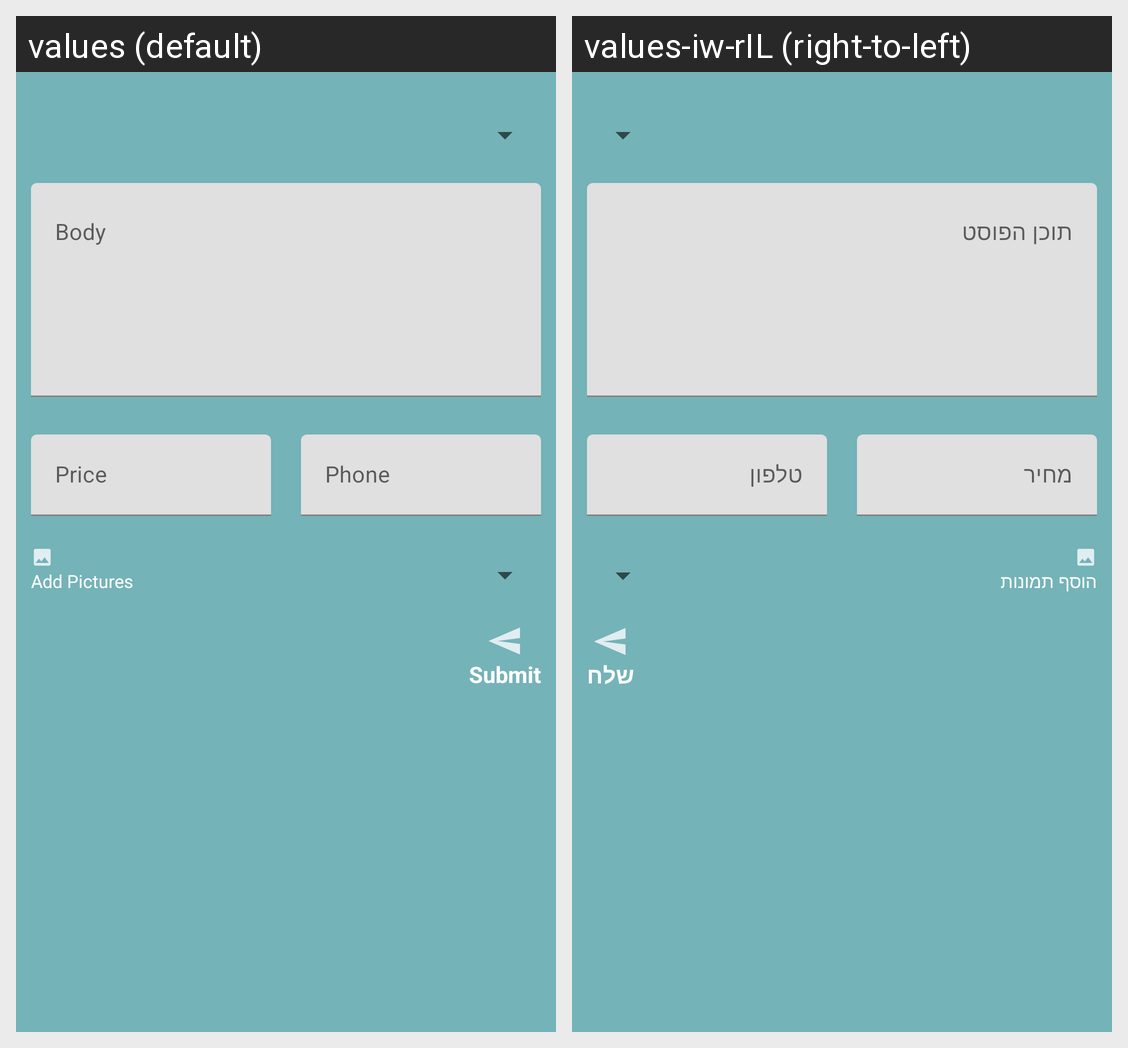

The Android screen above is rendered under two locales of the same app. Produce the string resources it draws, with the default and per-locale values.
Android screen res/layout/dialog_newgearpost.xml rendered under 2 locales, left to right: values (default), values-iw-rIL (right-to-left). Device: Nexus 5 (rendered at 1080×1920; each locale shown at half size, 540×960, under a caption strip naming it); theme AppTheme.
Strings drawn on this screen, with the default value and each locale's value (text and hints the layout hard-codes, and strings that could not be matched under every locale, appear in the picture but are not listed):

post_content
  values: Body
  values-iw-rIL: תוכן הפוסט

price
  values: Price
  values-iw-rIL: מחיר

phone
  values: Phone
  values-iw-rIL: טלפון

upload_images
  values: Add Pictures
  values-iw-rIL: הוסף תמונות

submit
  values: Submit
  values-iw-rIL: שלח
